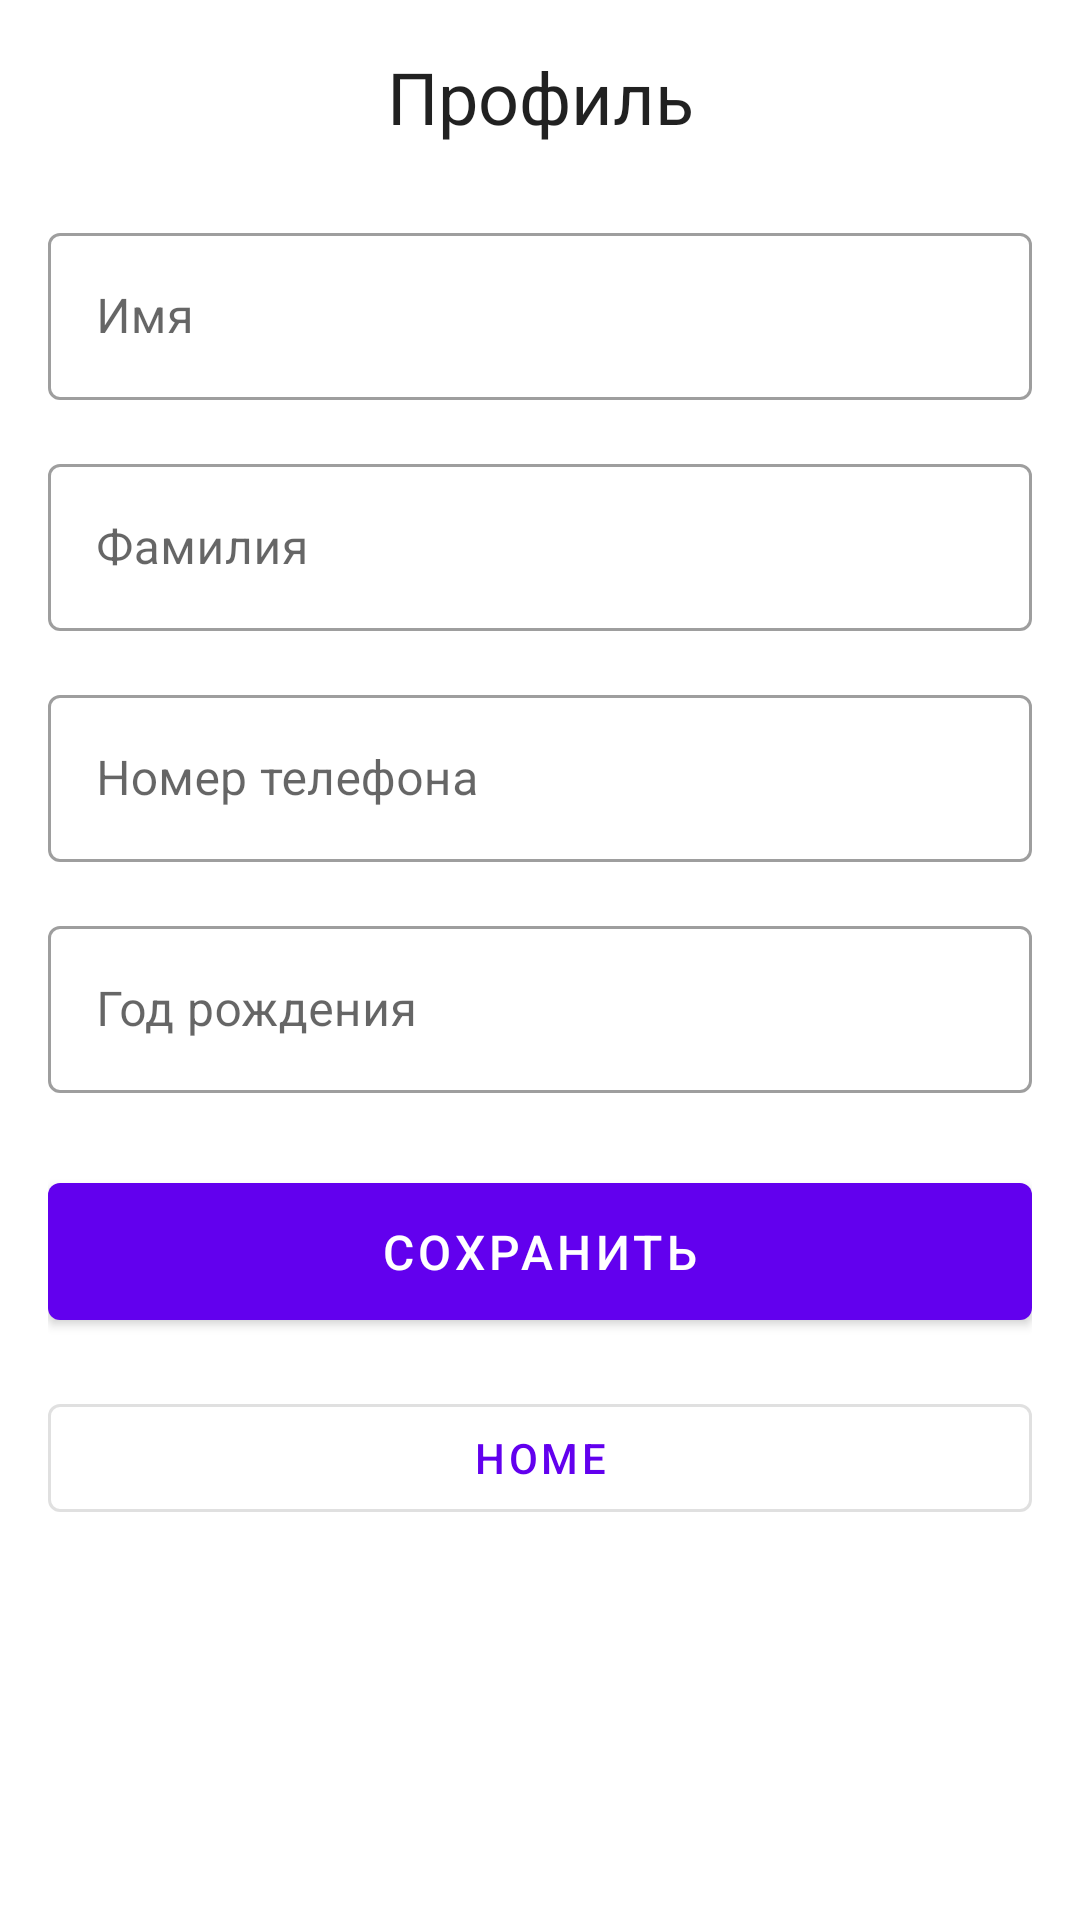

Here is an Android app screen rendered from its layout file. Give the layout XML and the strings, colors and styles it references.
<!-- AndroidManifest.xml: application theme Theme.PharmacyApp -->
<!-- res/layout/fragment_profile.xml -->
<?xml version="1.0" encoding="utf-8"?>
<ScrollView xmlns:android="http://schemas.android.com/apk/res/android"
    xmlns:app="http://schemas.android.com/apk/res-auto"
    android:layout_width="match_parent"
    android:layout_height="match_parent"
    android:padding="16dp">

    <LinearLayout
        android:layout_width="match_parent"
        android:layout_height="wrap_content"
        android:orientation="vertical">

        <TextView
            android:layout_width="match_parent"
            android:layout_height="wrap_content"
            android:layout_marginBottom="24dp"
            android:text="@string/profile_title"
            android:textAlignment="center"
            android:textAppearance="@style/TextAppearance.MaterialComponents.Headline5" />

        <com.google.android.material.textfield.TextInputLayout
            android:id="@+id/firstNameInputLayout"
            style="@style/Widget.MaterialComponents.TextInputLayout.OutlinedBox"
            android:layout_width="match_parent"
            android:layout_height="wrap_content"
            android:layout_marginBottom="16dp"
            android:hint="@string/hint_first_name">

            <com.google.android.material.textfield.TextInputEditText
                android:id="@+id/firstNameEditText"
                android:layout_width="match_parent"
                android:layout_height="wrap_content"
                android:inputType="textPersonName" />

        </com.google.android.material.textfield.TextInputLayout>

        <com.google.android.material.textfield.TextInputLayout
            android:id="@+id/lastNameInputLayout"
            style="@style/Widget.MaterialComponents.TextInputLayout.OutlinedBox"
            android:layout_width="match_parent"
            android:layout_height="wrap_content"
            android:layout_marginBottom="16dp"
            android:hint="@string/hint_last_name">

            <com.google.android.material.textfield.TextInputEditText
                android:id="@+id/lastNameEditText"
                android:layout_width="match_parent"
                android:layout_height="wrap_content"
                android:inputType="textPersonName" />

        </com.google.android.material.textfield.TextInputLayout>

        <com.google.android.material.textfield.TextInputLayout
            android:id="@+id/phoneInputLayout"
            style="@style/Widget.MaterialComponents.TextInputLayout.OutlinedBox"
            android:layout_width="match_parent"
            android:layout_height="wrap_content"
            android:layout_marginBottom="16dp"
            android:hint="@string/hint_phone">

            <com.google.android.material.textfield.TextInputEditText
                android:id="@+id/phoneEditText"
                android:layout_width="match_parent"
                android:layout_height="wrap_content"
                android:inputType="phone" />

        </com.google.android.material.textfield.TextInputLayout>

        <com.google.android.material.textfield.TextInputLayout
            android:id="@+id/birthYearInputLayout"
            style="@style/Widget.MaterialComponents.TextInputLayout.OutlinedBox"
            android:layout_width="match_parent"
            android:layout_height="wrap_content"
            android:layout_marginBottom="24dp"
            android:hint="@string/hint_birth_year">

            <com.google.android.material.textfield.TextInputEditText
                android:id="@+id/birthYearEditText"
                android:layout_width="match_parent"
                android:layout_height="wrap_content"
                android:inputType="number"
                android:maxLength="4" />

        </com.google.android.material.textfield.TextInputLayout>

        <com.google.android.material.button.MaterialButton
            android:id="@+id/saveButton"
            android:layout_width="match_parent"
            android:layout_height="wrap_content"
            android:layout_marginBottom="16dp"
            android:padding="12dp"
            android:text="@string/btn_save"
            android:textSize="16sp" />

        <com.google.android.material.button.MaterialButton
            android:id="@+id/homeButton"
            android:layout_width="match_parent"
            android:layout_height="wrap_content"
            android:text="@string/nav_home"
            style="@style/Widget.MaterialComponents.Button.OutlinedButton" />

    </LinearLayout>

</ScrollView>
<!-- resources referenced by this layout -->
<resources>
  <string name="btn_save">Сохранить</string>
  <string name="hint_birth_year">Год рождения</string>
  <string name="hint_first_name">Имя</string>
  <string name="hint_last_name">Фамилия</string>
  <string name="hint_phone">Номер телефона</string>
  <string name="nav_home">Home</string>
  <string name="profile_title">Профиль</string>
  <style name="Theme.PharmacyApp" parent="Theme.MaterialComponents.DayNight.DarkActionBar">
          <item name="colorPrimary">@color/primary</item>
          <item name="colorPrimaryDark">@color/primary_dark</item>
          <item name="colorAccent">@color/accent</item>
          <item name="android:textColorPrimary">@color/primary_text</item>
          <item name="android:textColorSecondary">@color/secondary_text</item>
          <item name="android:colorBackground">@color/background</item>
          <item name="colorSurface">@color/surface</item>
          <item name="colorError">@color/error</item>
          <item name="android:divider">@color/divider</item>
          <item name="android:background">@color/background</item>
          <item name="android:windowBackground">@color/background</item>
          <item name="android:statusBarColor">@color/primary_dark</item>
          <item name="android:navigationBarColor">@color/primary_dark</item>
          <item name="android:windowLightStatusBar">false</item>
          <item name="android:windowLightNavigationBar">false</item>
          <item name="materialCardViewStyle">@style/Widget.App.CardView</item>
      </style>
  <color name="primary">#FF6200EE</color>
  <color name="primary_dark">#FF3700B3</color>
  <color name="accent">#FF03DAC5</color>
  <color name="primary_text">#DE000000</color>
  <color name="secondary_text">#99000000</color>
  <color name="background">#FFFFFFFF</color>
  <color name="surface">#FFFFFFFF</color>
  <color name="error">#FFB00020</color>
  <color name="divider">#BDBDBD</color>
  <style name="Widget.App.CardView" parent="Widget.MaterialComponents.CardView">
          <item name="cardBackgroundColor">@color/card_background</item>
          <item name="cardElevation">4dp</item>
          <item name="cardCornerRadius">8dp</item>
          <item name="android:layout_margin">8dp</item>
          <item name="rippleColor">@color/primary_light</item>
      </style>
  <color name="card_background">#FFFFFF</color>
  <color name="primary_light">#BBDEFB</color>
</resources>
